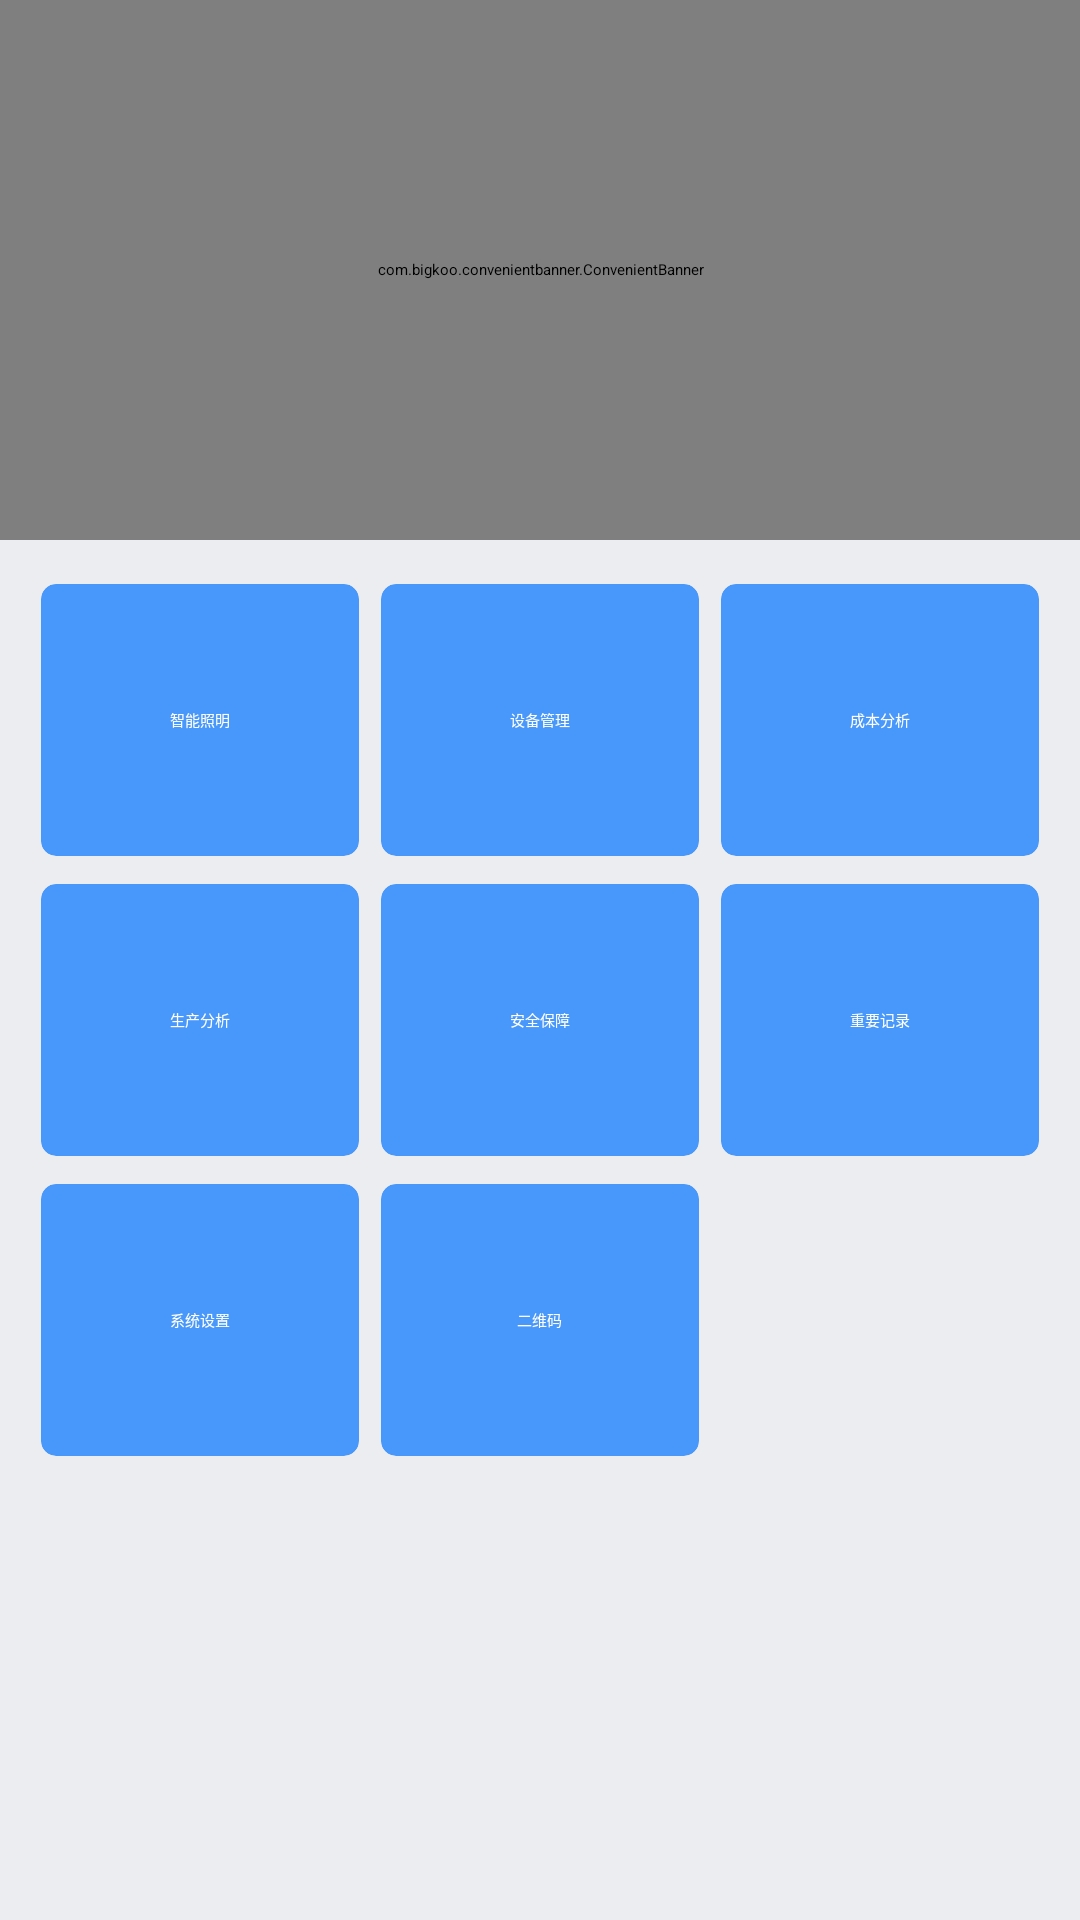

Here is an Android app screen rendered from its layout file. Give the layout XML and the strings, colors and styles it references.
<!-- AndroidManifest.xml: application theme AppTheme -->
<!-- res/layout/fragment_home.xml -->
<LinearLayout xmlns:android="http://schemas.android.com/apk/res/android"
    xmlns:app="http://schemas.android.com/apk/res-auto"
    android:layout_width="match_parent"
    android:layout_height="match_parent"
    android:background="@color/c_ecedf1"
    android:orientation="vertical">

    <com.bigkoo.convenientbanner.ConvenientBanner
        android:id="@+id/home_banner"
        android:layout_width="match_parent"
        android:layout_height="180dip"
        app:canLoop="true" />

    <LinearLayout
        android:layout_width="match_parent"
        android:layout_height="wrap_content"
        android:layout_margin="@dimen/dip_10"
        android:orientation="vertical">

        <LinearLayout style="@style/HomeLinearLayout">

            <android.support.v7.widget.CardView
                android:id="@+id/cv_lamp"
                style="@style/HomeCardView"
                app:cardBackgroundColor="@color/c_4897fa"
                app:cardCornerRadius="@dimen/dip_5"
                app:cardUseCompatPadding="true"
                app:contentPadding="@dimen/dip_10">

                <TextView
                    android:layout_width="wrap_content"
                    android:layout_height="wrap_content"
                    android:layout_gravity="center"
                    android:text="智能照明"
                    android:textColor="@color/white" />

            </android.support.v7.widget.CardView>

            <android.support.v7.widget.CardView
                style="@style/HomeCardView"
                app:cardBackgroundColor="@color/c_4897fa"
                app:cardCornerRadius="@dimen/dip_5"
                app:cardUseCompatPadding="true"
                app:contentPadding="@dimen/dip_10">

                <TextView
                    android:layout_width="wrap_content"
                    android:layout_height="wrap_content"
                    android:layout_gravity="center"
                    android:text="设备管理"
                    android:textColor="@color/white" />

            </android.support.v7.widget.CardView>

            <android.support.v7.widget.CardView
                style="@style/HomeCardView"
                app:cardBackgroundColor="@color/c_4897fa"
                app:cardCornerRadius="@dimen/dip_5"
                app:cardUseCompatPadding="true"
                app:contentPadding="@dimen/dip_10">

                <TextView
                    android:layout_width="wrap_content"
                    android:layout_height="wrap_content"
                    android:layout_gravity="center"
                    android:text="成本分析"
                    android:textColor="@color/white" />

            </android.support.v7.widget.CardView>
        </LinearLayout>

        <LinearLayout style="@style/HomeLinearLayout">


            <android.support.v7.widget.CardView
                style="@style/HomeCardView"
                app:cardBackgroundColor="@color/c_4897fa"
                app:cardCornerRadius="@dimen/dip_5"
                app:cardUseCompatPadding="true"
                app:contentPadding="@dimen/dip_10">

                <TextView
                    android:layout_width="wrap_content"
                    android:layout_height="wrap_content"
                    android:layout_gravity="center"
                    android:text="生产分析"
                    android:textColor="@color/white" />

            </android.support.v7.widget.CardView>

            <android.support.v7.widget.CardView
                style="@style/HomeCardView"
                app:cardBackgroundColor="@color/c_4897fa"
                app:cardCornerRadius="@dimen/dip_5"
                app:cardUseCompatPadding="true"
                app:contentPadding="@dimen/dip_10">

                <TextView
                    android:id="@+id/textView"
                    android:layout_width="wrap_content"
                    android:layout_height="wrap_content"
                    android:layout_gravity="center"
                    android:text="安全保障"
                    android:textColor="@color/white" />

            </android.support.v7.widget.CardView>

            <android.support.v7.widget.CardView
                style="@style/HomeCardView"
                app:cardBackgroundColor="@color/c_4897fa"
                app:cardCornerRadius="@dimen/dip_5"
                app:cardUseCompatPadding="true"
                app:contentPadding="@dimen/dip_10">

                <TextView
                    android:layout_width="wrap_content"
                    android:layout_height="wrap_content"
                    android:layout_gravity="center"
                    android:text="重要记录"
                    android:textColor="@color/white" />
            </android.support.v7.widget.CardView>

        </LinearLayout>

        <LinearLayout style="@style/HomeLinearLayout">


            <android.support.v7.widget.CardView
                android:id="@+id/cv_setting"
                style="@style/HomeCardView"
                app:cardBackgroundColor="@color/c_4897fa"
                app:cardCornerRadius="@dimen/dip_5"
                app:cardUseCompatPadding="true"
                app:contentPadding="@dimen/dip_10">

                <TextView
                    android:layout_width="wrap_content"
                    android:layout_height="wrap_content"
                    android:layout_gravity="center"
                    android:text="系统设置"
                    android:textColor="@color/white" />

            </android.support.v7.widget.CardView>

            <android.support.v7.widget.CardView
                android:id="@+id/cv_scan"
                style="@style/HomeCardView"
                app:cardBackgroundColor="@color/c_4897fa"
                app:cardCornerRadius="@dimen/dip_5"
                app:cardUseCompatPadding="true"
                app:contentPadding="@dimen/dip_10">

                <TextView
                    android:layout_width="wrap_content"
                    android:layout_height="wrap_content"
                    android:layout_gravity="center"
                    android:text="二维码"
                    android:textColor="@color/white" />

            </android.support.v7.widget.CardView>

            <View style="@style/HomeCardView" />

        </LinearLayout>

    </LinearLayout>


</LinearLayout>
<!-- resources referenced by this layout -->
<resources>
  <color name="c_4897fa">#4897fa</color>
  <color name="c_ecedf1">#ecedf1</color>
  <color name="white">#ffffffff</color>
  <dimen name="dip_10">10dp</dimen>
  <dimen name="dip_5">5dp</dimen>
  <style name="HomeCardView">
          <item name="android:layout_width">0dp</item>
          <item name="android:layout_weight">1</item>
          <item name="android:layout_height">@dimen/dip_100</item>
      </style>
  <style name="HomeLinearLayout">
          <item name="android:layout_width">match_parent</item>
          <item name="android:layout_height">wrap_content</item>
          <item name="android:orientation">horizontal</item>
      </style>
  <style name="AppTheme" parent="AppBaseTheme">
          <item name="android:windowTitleSize">50dip</item>
          <item name="android:windowActionBar">false</item>
          <item name="android:windowContentOverlay">@null</item>
          <item name="android:actionBarItemBackground">@null</item>
          <item name="android:windowBackground">@color/white</item>
      </style>
  <dimen name="dip_100">100dp</dimen>
</resources>
